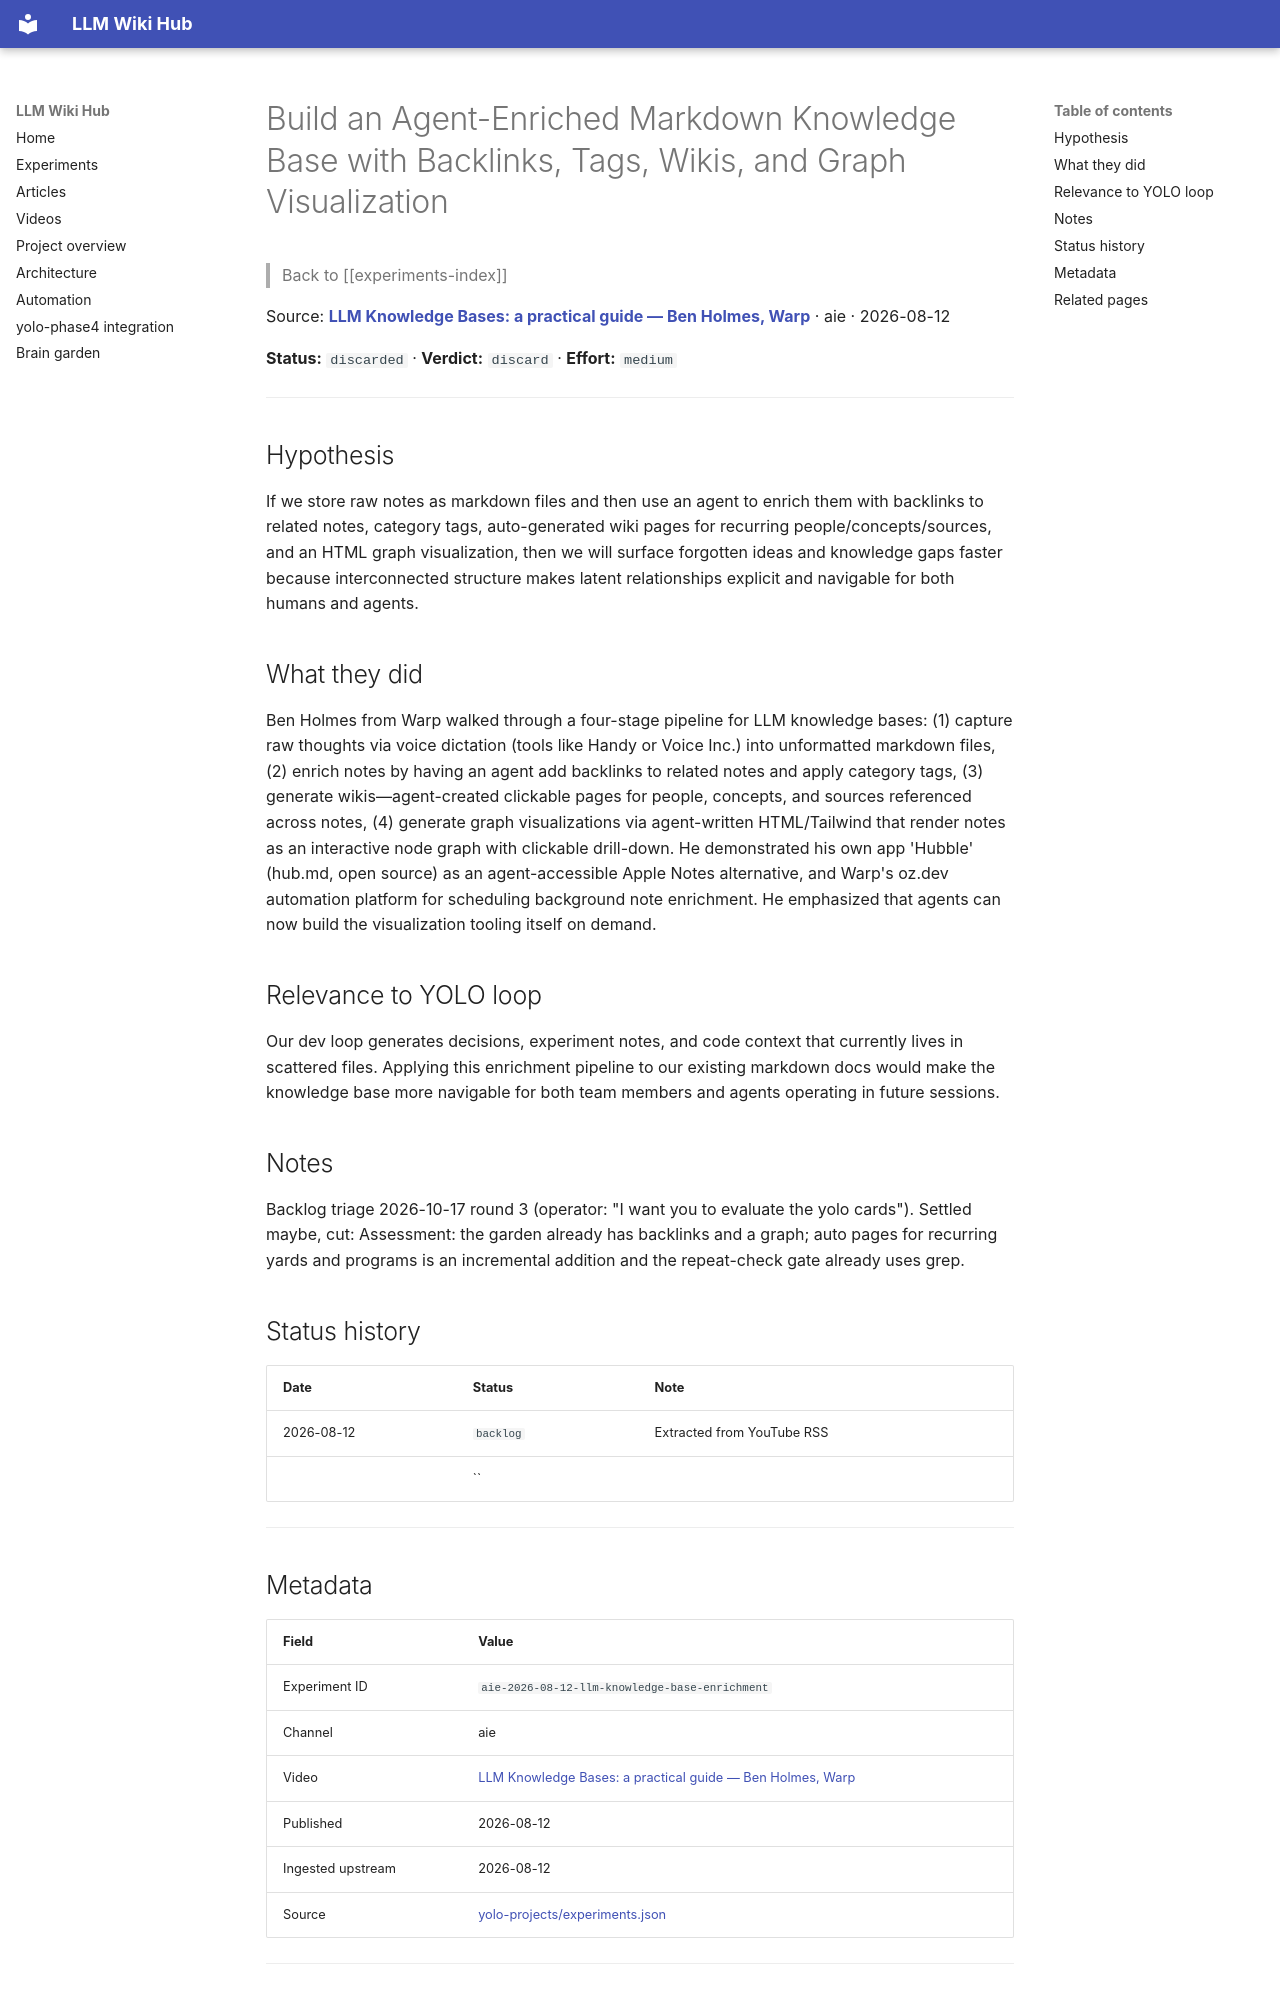

repository: Anguijm/llm-wiki-hub · page: experiments/aie-2026-08-12-llm-knowledge-base-enrichment/index.html · generator: mkdocs

# Build an Agent-Enriched Markdown Knowledge Base with Backlinks, Tags, Wikis, and Graph Visualization

> Back to [[experiments-index]]

Source: **[LLM Knowledge Bases: a practical guide — Ben Holmes, Warp](https://www.youtube.com/watch?v=I3bpdgFJCUY)** · aie · 2026-08-12

**Status:** `discarded` · **Verdict:** `discard` · **Effort:** `medium`

---

## Hypothesis

If we store raw notes as markdown files and then use an agent to enrich them with backlinks to related notes, category tags, auto-generated wiki pages for recurring people/concepts/sources, and an HTML graph visualization, then we will surface forgotten ideas and knowledge gaps faster because interconnected structure makes latent relationships explicit and navigable for both humans and agents.

## What they did

Ben Holmes from Warp walked through a four-stage pipeline for LLM knowledge bases: (1) capture raw thoughts via voice dictation (tools like Handy or Voice Inc.) into unformatted markdown files, (2) enrich notes by having an agent add backlinks to related notes and apply category tags, (3) generate wikis—agent-created clickable pages for people, concepts, and sources referenced across notes, (4) generate graph visualizations via agent-written HTML/Tailwind that render notes as an interactive node graph with clickable drill-down. He demonstrated his own app 'Hubble' (hub.md, open source) as an agent-accessible Apple Notes alternative, and Warp's oz.dev automation platform for scheduling background note enrichment. He emphasized that agents can now build the visualization tooling itself on demand.

## Relevance to YOLO loop

Our dev loop generates decisions, experiment notes, and code context that currently lives in scattered files. Applying this enrichment pipeline to our existing markdown docs would make the knowledge base more navigable for both team members and agents operating in future sessions.

## Notes

Backlog triage 2026-10-17 round 3 (operator: "I want you to evaluate the yolo cards"). Settled maybe, cut: Assessment: the garden already has backlinks and a graph; auto pages for recurring yards and programs is an incremental addition and the repeat-check gate already uses grep.

## Status history

| Date | Status | Note |
|---|---|---|
| 2026-08-12 | `backlog` | Extracted from YouTube RSS |
|  | `` |  |

---
